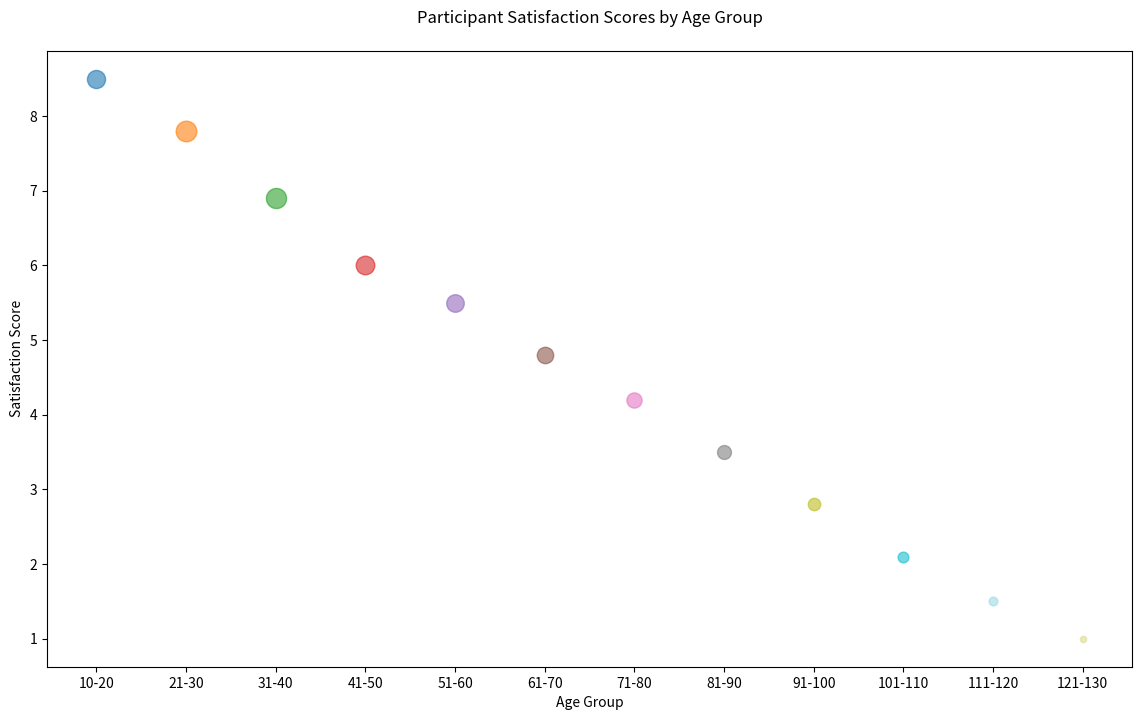

Source code (Python):

import matplotlib.pyplot as plt

age_groups = ['10-20', '21-30', '31-40', '41-50', '51-60', '61-70', '71-80', '81-90', '91-100', '101-110', '111-120', '121-130']
participants = [8.5, 7.8, 6.9, 6.0, 5.5, 4.8, 4.2, 3.5, 2.8, 2.1, 1.5, 1.0]
satisfaction_scores = [7.0, 6.5, 5.8, 5.0, 4.7, 4.2, 3.8, 3.0, 2.5, 2.0, 1.5, 1.2]
population = [1700, 2200, 2100, 1800, 1600, 1400, 1200, 1000, 800, 600, 400, 200]
colors = ['#1F77B4', '#FF7F0E', '#2CA02C', '#D62728', '#9467BD', '#8C564B', '#E377C2', '#7F7F7F', '#BCBD22', '#17BECF', '#9EDAE5', '#DBDB8D']
sizes = [i / 10 for i in population]

fig, ax = plt.subplots(figsize=(14, 8))

for i in range(len(age_groups)):
    ax.scatter(age_groups[i], participants[i], s=sizes[i], alpha=0.6, color=colors[i])

ax.set_title('Participant Satisfaction Scores by Age Group', pad=20)
ax.set_xlabel('Age Group')
ax.set_ylabel('Satisfaction Score')

plt.show()
